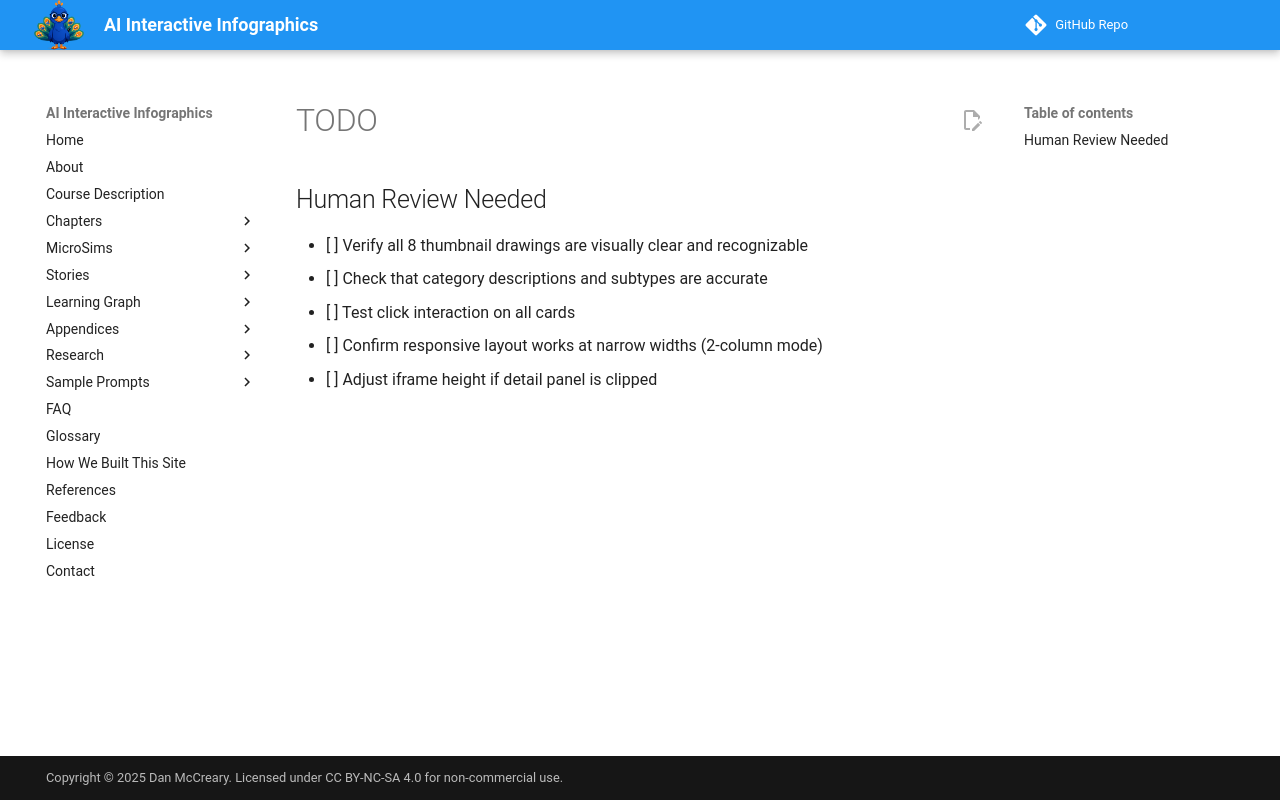

repository: dmccreary/infographics · page: sims/smartart-category-gallery/TODO/index.html · generator: mkdocs

## Human Review Needed

- [ ] Verify all 8 thumbnail drawings are visually clear and recognizable
- [ ] Check that category descriptions and subtypes are accurate
- [ ] Test click interaction on all cards
- [ ] Confirm responsive layout works at narrow widths (2-column mode)
- [ ] Adjust iframe height if detail panel is clipped
